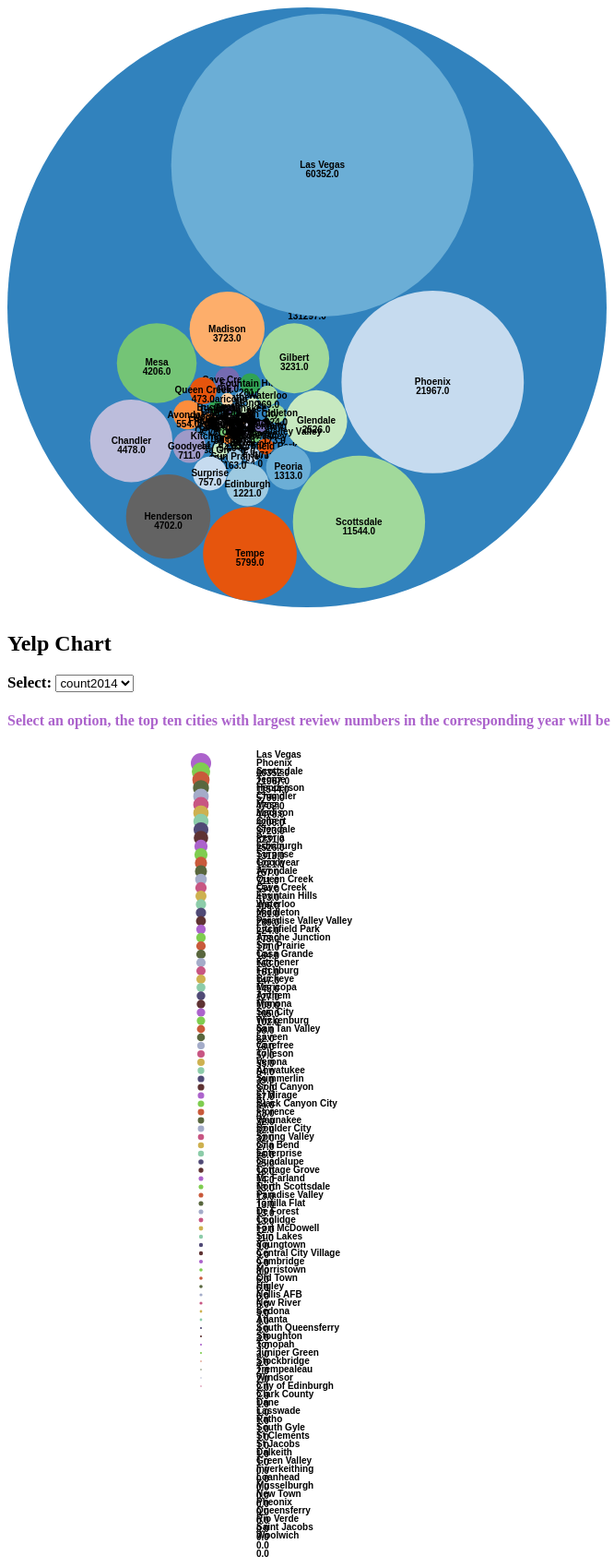
D3 v3 page, settled after 480 driven frames (8 s of simulated time); the page loaded 1 data file(s).


// ── chart.js
var margin = {top: 20, right: 40, bottom: 10, left: 40},
        width = 500,
        height = 900 - margin.top - margin.bottom;

    var format = d3.format(".1f"), topTen, counts, Selection;

    var x = d3.scale.linear()
        .range([0,30]);

    var y = d3.scale.ordinal()
        .rangeRoundBands([0, height], .1);

    var color = d3.scale.ordinal().range(["#AC63CC","#7FCD50","#C95A3B","#59673E","#A4ACC9","#C85683","#CEB150","#8CCCA9","#504A76","#5F3333"]);

    var svg2 = d3.select("#chart").append("svg")
          .attr("width", width + margin.left + margin.right)
          .attr("height", height + margin.top + margin.bottom)
          .style("margin-left", -margin.left + "px")

    var menu = d3.select("#menu select")
        .on("change", change);

    d3.csv("count.csv", function(data) {
      Allcount = data;

      // Make array of the counts variables
      counts = d3.keys(Allcount[0]).filter(function(key) {
        return key != "city";
      });

      // Make variables numeric
      Allcount.forEach(function(elem) {
        counts.forEach(function(column) {
          elem[column] = +elem[column];
        });
      });

      // Load the counts type into drop-down
      menu.selectAll("option")
          .data(counts)
        .enter().append("option")
          .text(function(d) { return d; });

      // Set the intial value of drop-down when page loads
      menu.property("value", "count2014");

      // Call change function
      change();
    });

    function change() {
      Selection = menu.property("value"),
      topTen = Allcount.sort(function(a, b) { return b[Selection] - a[Selection]; }).slice(0, 100);
      render(topTen);
    }

    function render(data) {

      x.domain([0, data[0][Selection]]);
      y.domain(data.map(function(d) { return d.city; }));

      // Enter Selection
      svg2.selectAll(".circleGroup")
          .data(data, function(d) { return d.city; })
          .enter()
            .append("g")
              .attr("class", "circleGroup")
              .attr("transform", function(d) { return "translate(0," + (y(d.city) + height) + ")"; })
              .style("fill-opacity", .5)
              .each(function (d, i) {
                d3.select(this)
                  .append("circle")
                    .style("fill", function(d) { return color(d.city) })
                    .attr("cx", width / 2)
                    .attr("cy", y.rangeBand())
                    .attr("r", function(d) { return Math.log(d[Selection]); })

                d3.select(this)
                  .append("text")
                    .attr("class", "label")
                    .attr("x", (width / 2) + 60)
                    .attr("y", y.rangeBand() - 10)
                    .attr("dy", ".35em")
                    .attr("text-anchor", "start")
                    .text(function(d) { return d.city; })

                d3.select(this)
                  .append("text")
                    .attr("class", "value")
                    .attr("x", (width / 2) + 60)
                    .attr("y", y.rangeBand() + 10)
                    .attr("dy", ".35em")
                    .attr("text-anchor", "start");
                });

      // Update Selection
      svg2.selectAll(".circleGroup")
          .data(data, function(d) { return d.city; })
            .transition()
            .duration(2000)
            .attr("transform", function(d) { return "translate(0," + (d.y0 = y(d.city)) + ")"; })
            .style("fill-opacity", 1)
            .each(function (d, i) {
                d3.select(this)
                  .select("circle")
                  .attr("r", function(d) { return Math.log(d[Selection]); })

                d3.select(this)
                  .select(".value")
                  .text(function(d) { return format(d[Selection]); })
            });

      // Exit Selection
      svg2.selectAll(".circleGroup")
          .data(data, function(d) { return d.city; })
          .exit()
            .transition()
            .duration(2000)
            .attr("transform", function(d) { return "translate(0," + (d.y0 + height) + ")"; })
            .style("fill-opacity", 0)
            .remove();
    }

// ── firstnames.js
// Set the Attributes of the Graph
var diameter = 650,
  format = d3.format(",d"),
  color1 = d3.scale.category20c();

var pack = d3.layout.pack()
  .size([diameter, diameter])
  .padding(1.5);

//Create SVG element
var svg1 = d3.select("#BubbleChart").append("svg")
  .attr("width", diameter)
  .attr("height", diameter)
  .attr("class", "bubble");


changebubble(8);


function changebubble(i) {
  d3.csv("count.csv", function(csvData) {
    var years = [2006, 2007, 2008, 2009, 2010, 2011, 2012, 2013, 2014];
    pack.value(function(d) {
      return +d["count" + years[i]];
    });

    var data = {
      name: "city",
      children: csvData
    };

    var node = svg1.selectAll("g.node")
      .data(pack.nodes(data), function(d) {
        return d.city;
      });

    var nodeEnter = node.enter().append("g")
      .attr("class", "node")
      .attr("transform", function(d) {
        return "translate(" + d.x + "," + d.y + ")";
      });

    //Add the Circles
    var circles = nodeEnter.append("circle")
      .attr("r", function(d) {
        return d.r;
      })
      .style("fill", function(d) {
        return color1(d.city);
      });

    nodeEnter.append("title")
      .text(function(d) {
        return d.city + " : " + format(d.value);
      });

    //Add the Texts
    nodeEnter.append("text")
      .attr("dy", ".3em")
      .style("text-anchor", "middle")
      .text(function(d) {
        return d.city
      });

    nodeEnter.append("text")
      .attr("class", "value")
      .attr("dy", "1.3em")
      .style("text-anchor", "middle")
      .text(function(d) {
        return d.value
      });


    node.select("circle")
      .transition().duration(1000)
      .attr("r", function(d) {
        return d.r;
      })
      .style("fill", function(d) {
        return color1(d.city);
      });

    node.transition().duration(1000).attr("class", "node")
      .attr("transform", function(d) {
        return "translate(" + d.x + "," + d.y + ")";
      });

    node.select(".value")
      .text(function(d) {
        return format(d.value);
      });

    node.select("title")
      .text(function(d) {
        return d.city + " : " + format(d.value);
      });

    node.on('mouseover', highlightThisOne);
    node.on('mouseout', restoreAllColors);

    function highlightThisOne(d) {
      console.log(d);
      d3.selectAll("g.node").transition().duration(500)
        .attr("fill", function(d) {
          return color1(d.city);
        });
      d3.select(this).transition().duration(500)
        .attr('fill', "orange");
    }

    function restoreAllColors(d) {
      d3.selectAll("g.node").transition().duration(500)
        .attr("font-weight", "bold")
        .attr("fill", "black");
    }

    node.exit().remove();


  });
}

function updateBubble1() {
  changebubble(0);
}

function updateBubble2() {
  changebubble(1);
}

function updateBubble3() {
  changebubble(2);
}

function updateBubble4() {
  changebubble(3);
}

function updateBubble5() {
  changebubble(4);
}

function updateBubble6() {
  changebubble(5);
}

function updateBubble7() {
  changebubble(6);
}

function updateBubble8() {
  changebubble(7);
}

function updateBubble9() {
  changebubble(8);
}

d3.select("#yelp2006").on("click", updateBubble1);
d3.select("#yelp2007").on("click", updateBubble2);
d3.select("#yelp2008").on("click", updateBubble3);
d3.select("#yelp2009").on("click", updateBubble4);
d3.select("#yelp2010").on("click", updateBubble5);
d3.select("#yelp2011").on("click", updateBubble6);
d3.select("#yelp2012").on("click", updateBubble7);
d3.select("#yelp2013").on("click", updateBubble8);
d3.select("#yelp2014").on("click", updateBubble9);


### data: count.csv
city, count2006, count2007, count2008, count2009, count2010, count2011, count2012, count2013, count2014
Ahwatukee, 0, 3, 7, 8, 25, 26, 45, 62, 37
Anthem, 0, 4, 12, 31, 42, 82, 112, 168, 105
Apache Junction, 1, 0, 8, 18, 50, 56, 121, 169, 164
Atlanta, 0, 0, 3, 0, 3, 3, 3, 1, 3
Avondale, 1, 7, 64, 96, 220, 329, 466, 668, 554
Black Canyon City, 0, 0, 4, 7, 18, 39, 38, 63, 32
Boulder City, 0, 3, 0, 2, 8, 11, 13, 24, 27
Buckeye, 0, 6, 12, 11, 29, 48, 93, 149, 127
Cambridge, 0, 0, 0, 0, 0, 0, 1, 4, 6
Carefree, 1, 2, 16, 27, 47, 64, 77, 99, 55
Casa Grande, 0, 1, 8, 50, 87, 138, 150, 208, 161
Cave Creek, 4, 21, 61, 154, 234, 431, 469, 641, 406
Central City Village, 0, 0, 0, 0, 0, 0, 0, 0, 8
Chandler, 47, 217, 924, 1383, 2419, 3819, 4324, 5601, 4478
City of Edinburgh, 0, 0, 0, 0, 0, 2, 0, 2, 1
Clark County, 0, 0, 0, 0, 0, 0, 0, 2, 1
Coolidge, 0, 0, 1, 1, 8, 2, 13, 10, 11
Cottage Grove, 0, 0, 1, 3, 2, 7, 5, 18, 13
Dalkeith, 0, 0, 0, 0, 0, 0, 1, 1, 0
Dane, 0, 0, 0, 0, 1, 0, 0, 1, 1
De Forest, 0, 1, 3, 2, 10, 13, 17, 19, 12
Edinburgh, 0, 2, 112, 300, 2623, 1422, 1926, 2570, 1221
El Mirage, 0, 0, 5, 8, 12, 26, 35, 45, 33
Enterprise, 0, 0, 0, 2, 0, 0, 3, 14, 16
Fitchburg, 3, 5, 20, 41, 64, 107, 143, 202, 145
Florence, 0, 0, 0, 0, 4, 11, 20, 39, 32
Fort McDowell, 0, 0, 1, 2, 6, 7, 6, 8, 9
Fountain Hills, 0, 9, 13, 40, 60, 138, 168, 276, 281
Gila Bend, 0, 1, 3, 5, 8, 19, 25, 38, 25
Gilbert, 13, 85, 262, 732, 1253, 1937, 2320, 3665, 3231
Glendale, 8, 84, 407, 793, 1371, 2068, 2095, 3268, 2526
Gold Canyon, 0, 2, 1, 3, 9, 27, 46, 44, 34
Goodyear, 2, 12, 98, 105, 259, 435, 718, 1003, 711
Green Valley, 2, 4, 1, 6, 0, 0, 0, 0, 0
Guadalupe, 2, 2, 6, 10, 16, 13, 40, 20, 14
Henderson, 20, 245, 410, 801, 2078, 4062, 4820, 6362, 4702
Higley, 0, 0, 0, 0, 1, 1, 3, 7, 5
Inverkeithing, 0, 0, 0, 0, 0, 0, 1, 0, 0
Juniper Green, 0, 0, 0, 0, 0, 3, 1, 4, 2
Kitchener, 0, 0, 1, 22, 44, 94, 100, 192, 147
Las Vegas, 981, 4495, 9950, 17133, 34112, 53255, 60297, 79493, 60352
Lasswade, 0, 0, 0, 0, 0, 0, 0, 1, 1
Laveen, 0, 6, 8, 14, 34, 39, 48, 96, 57
Litchfield Park, 1, 0, 21, 33, 50, 105, 116, 225, 171
Loanhead, 0, 0, 0, 0, 0, 0, 0, 1, 0
Madison, 263, 578, 908, 1657, 2363, 3083, 3836, 5417, 3723
Maricopa, 0, 0, 1, 19, 68, 76, 123, 204, 109
Mc Farland, 0, 1, 6, 4, 14, 21, 18, 27, 13
Mesa, 18, 146, 499, 1174, 2024, 3249, 3739, 5176, 4206
Middleton, 7, 38, 76, 119, 129, 222, 290, 375, 224
Monona, 4, 8, 15, 18, 25, 48, 59, 88, 102
Morristown, 0, 0, 0, 1, 1, 3, 3, 12, 6
Musselburgh, 0, 0, 0, 0, 2, 0, 2, 7, 0
Nellis AFB, 0, 0, 0, 1, 0, 0, 5, 7, 5
New River, 0, 0, 1, 6, 5, 4, 20, 15, 4
New Town, 0, 0, 0, 0, 7, 1, 0, 1, 0
North Scottsdale, 2, 1, 2, 5, 8, 15, 20, 17, 13
Old Town, 0, 0, 0, 0, 0, 0, 0, 0, 6
Paradise Valley, 0, 0, 0, 3, 11, 8, 1, 14, 13
Paradise Valley Valley, 12, 31, 65, 80, 177, 175, 193, 240, 173
... 35 more rows